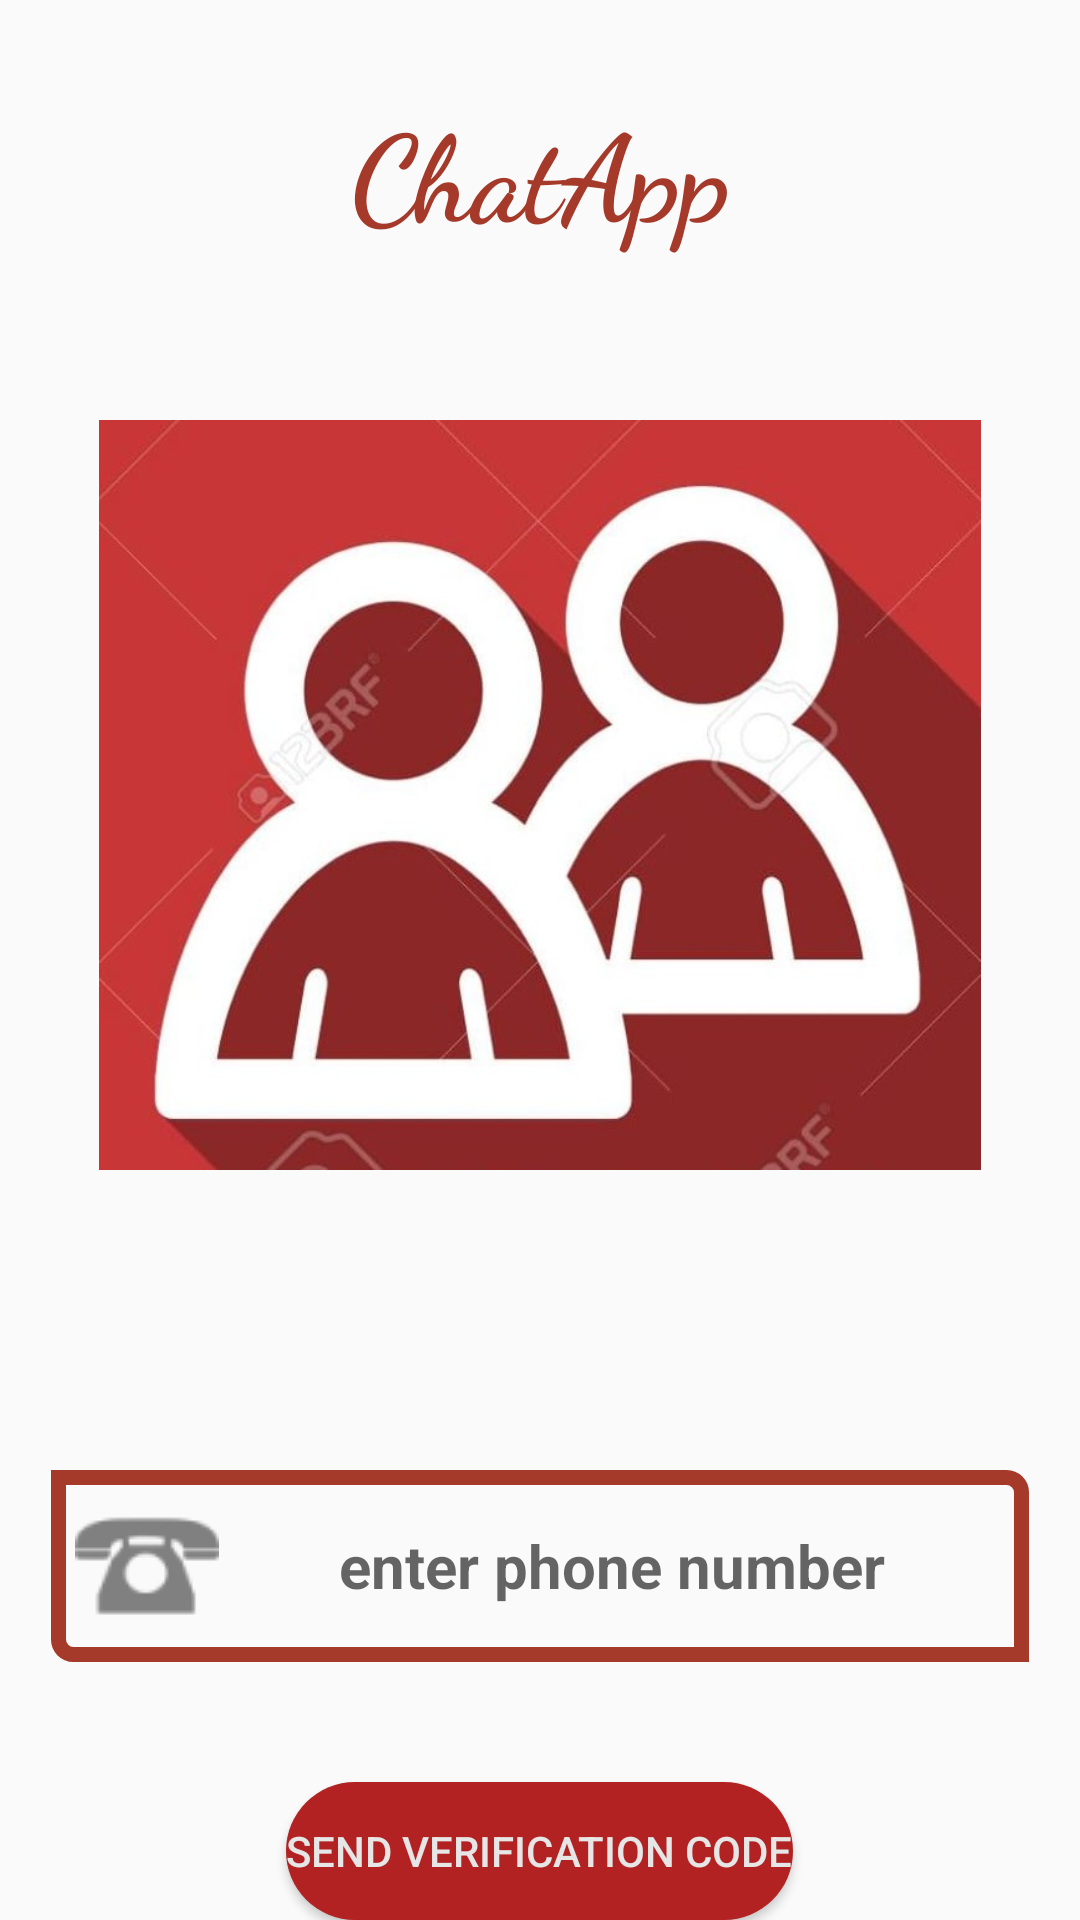

This screen was rendered from an Android layout file. Write that file and the resources it references.
<!-- AndroidManifest.xml: application theme AppTheme -->
<!-- res/layout/activity_phone_login.xml -->
<?xml version="1.0" encoding="utf-8"?>
<RelativeLayout xmlns:android="http://schemas.android.com/apk/res/android"
    xmlns:app="http://schemas.android.com/apk/res-auto"
    xmlns:tools="http://schemas.android.com/tools"
    android:layout_width="match_parent"
    android:layout_height="match_parent"
    tools:context=".PhoneLoginActivity"
    android:background="@drawable/background">

    <TextView
        android:id="@+id/app_name"
        android:layout_width="match_parent"
        android:layout_height="wrap_content"
        android:layout_marginTop="29dp"
        android:fontFamily="cursive"
        android:text="ChatApp"
        android:textAlignment="center"
        android:textColor="@color/colorPrimary"
        android:textSize="40sp"
        android:textStyle="bold"


        />

    <ImageView
        android:id="@+id/login_phone_image"
        android:layout_width="match_parent"
        android:layout_height="250dp"
        android:layout_below="@+id/app_name"
        android:layout_alignParentStart="true"
        android:layout_alignParentLeft="true"
        android:layout_alignParentTop="true"
        android:layout_marginStart="0dp"
        android:layout_marginLeft="0dp"
        android:layout_marginTop="140dp"
        android:scaleType="fitCenter"
        app:srcCompat="@drawable/venom" />

    <EditText
        android:id="@+id/phone_input"
        android:layout_alignParentStart="true"
        android:layout_marginStart="17dp"
        android:layout_marginEnd="17dp"
        android:layout_marginTop="100dp"
        android:background="@drawable/inputs"
        android:padding="8dp"
        android:hint="enter phone number"
        android:textAllCaps="false"
        android:drawableStart="@drawable/telephone"
        android:textAlignment="center"
        android:textStyle="bold"
        android:textSize="20sp"
        android:layout_width="match_parent"
        android:layout_height="wrap_content"
        android:layout_below="@id/login_phone_image"/>

    <Button
        android:layout_width="wrap_content"
        android:layout_height="wrap_content"
        android:background="@drawable/buttons"
        android:layout_below="@+id/phone_input"
        android:layout_centerHorizontal="true"
        android:layout_marginTop="40dp"
        android:text="send verification code"
        android:textColor="@color/colorAccent"
        android:id="@+id/verification_code_button"
        />

    <EditText
        android:id="@+id/verification_code"
        android:layout_alignParentStart="true"
        android:layout_marginStart="17dp"
        android:layout_marginEnd="17dp"
        android:layout_marginTop="100dp"
        android:background="@drawable/inputs"
        android:padding="8dp"
        android:hint="enter the code we sent you"
        android:textAllCaps="false"
        android:drawableStart="@drawable/password"
        android:textAlignment="center"
        android:textStyle="bold"
        android:textSize="20sp"
        android:layout_width="match_parent"
        android:layout_height="wrap_content"
        android:layout_below="@id/login_phone_image"
        android:visibility="gone"

        />
    <Button
        android:layout_width="wrap_content"
        android:layout_height="wrap_content"
        android:background="@drawable/buttons"
        android:layout_below="@+id/phone_input"
        android:layout_centerHorizontal="true"
        android:layout_marginTop="40dp"
        android:text="submit"
        android:textColor="@color/colorAccent"
        android:id="@+id/confirm_verification_code"
        android:visibility="gone"
        />


</RelativeLayout>
<!-- resources referenced by this layout -->
<resources>
  <color name="colorAccent">#E6E6E6</color>
  <color name="colorPrimary">#A53A2A</color>
  <!-- drawable buttons (drawable) -->
  <?xml version="1.0" encoding="utf-8"?>
  <shape xmlns:android="http://schemas.android.com/apk/res/android">
      <solid
          android:color="@color/colorPrimaryDark"/>
          <corners android:radius="50dp"/>
  
  </shape>
  <!-- drawable inputs (drawable) -->
  <?xml version="1.0" encoding="utf-8"?>
  <shape xmlns:android="http://schemas.android.com/apk/res/android">
  <stroke
      android:color="@color/colorPrimary"
      android:width="5dp">
  
  </stroke>
      <corners android:bottomLeftRadius="5dp"
          android:topRightRadius="5dp"/>
  </shape>
  <!-- drawable telephone: png bitmap (drawable, 1032 bytes) -->
  <!-- drawable venom: jpeg bitmap (drawable, 49270 bytes) -->
  <style name="AppTheme" parent="Theme.AppCompat.Light.NoActionBar">
          
          <item name="colorPrimary">@color/colorPrimary</item>
          <item name="colorPrimaryDark">@color/colorPrimaryDark</item>
          <item name="colorAccent">@color/colorAccent</item>
      </style>
  <color name="colorPrimaryDark">#B22222</color>
</resources>
